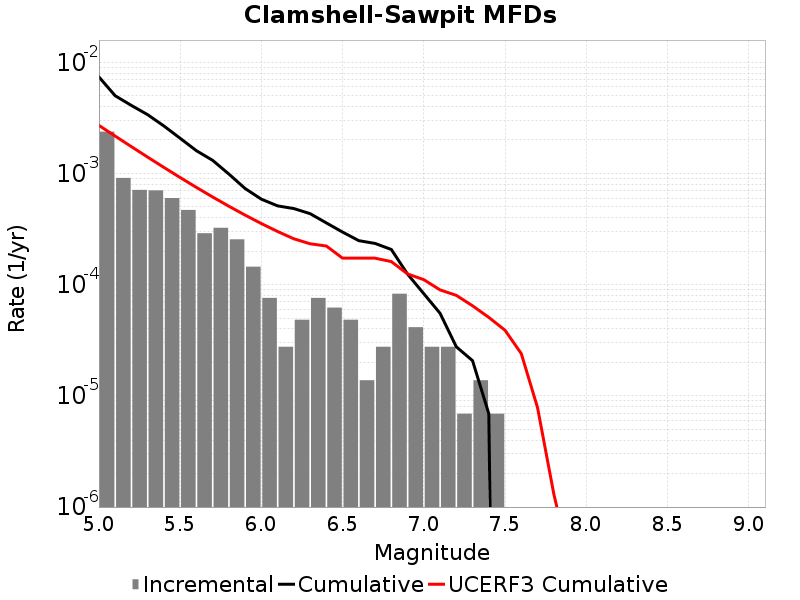

Data behind this chart, as committed beside it:
Magnitude, Incremental Rate, Cumulative Rate, UCERF3 Cumulative Rate
5.05, 0.002377, 0.007379, 0.002707
5.15, 9.120276E-4, 0.005002, 0.002169
5.25, 7.1165786E-4, 0.00409, 0.001742
5.35, 7.047486E-4, 0.003379, 0.001403
5.45, 6.011091E-4, 0.002674, 0.001134
5.55, 4.698324E-4, 0.002073, 9.19672E-4
5.65, 2.901906E-4, 0.001603, 7.496803E-4
5.75, 3.247371E-4, 0.001313, 6.14651E-4
5.85, 2.556441E-4, 9.880299E-4, 5.0739344E-4
5.95, 1.450953E-4, 7.323858E-4, 4.2219574E-4
6.05, 7.6002296E-5, 5.872905E-4, 3.545208E-4
6.15, 2.76372E-5, 5.112882E-4, 3.0076466E-4
6.25, 4.83651E-5, 4.83651E-4, 2.5857362E-4
6.35, 7.6002296E-5, 4.3528588E-4, 2.332693E-4
6.45, 6.21837E-5, 3.592836E-4, 2.2270663E-4
6.55, 4.83651E-5, 2.970999E-4, 1.7311217E-4
6.65, 1.38186E-5, 2.487348E-4, 1.7311217E-4
6.75, 2.76372E-5, 2.349162E-4, 1.7311217E-4
6.85, 8.2911596E-5, 2.07279E-4, 1.6130832E-4
6.95, 4.1455798E-5, 1.243674E-4, 1.2482627E-4
7.05, 2.76372E-5, 8.2911596E-5, 1.1091907E-4
7.15, 2.76372E-5, 5.52744E-5, 8.975165E-5
7.25, 6.9093E-6, 2.76372E-5, 8.016101E-5
7.35, 1.38186E-5, 2.0727899E-5, 6.457193E-5
7.45, 6.9093E-6, 6.9093E-6, 5.0809118E-5
7.55, 0.0, 0.0, 3.8910148E-5
7.65, 0.0, 0.0, 2.398464E-5
7.75, 0.0, 0.0, 7.84923E-6
7.85, 0.0, 0.0, 1.3155246E-6
7.95, 0.0, 0.0, 3.1088908E-7
8.05, 0.0, 0.0, 1.0035582E-8
8.15, 0.0, 0.0, 0.0
8.25, 0.0, 0.0, 0.0
8.35, 0.0, 0.0, 0.0
8.45, 0.0, 0.0, 0.0
8.55, 0.0, 0.0, 0.0
8.65, 0.0, 0.0, 0.0
8.75, 0.0, 0.0, 0.0
8.85, 0.0, 0.0, 0.0
8.95, 0.0, 0.0, 0.0
9.05, 0.0, 0.0, 0.0
